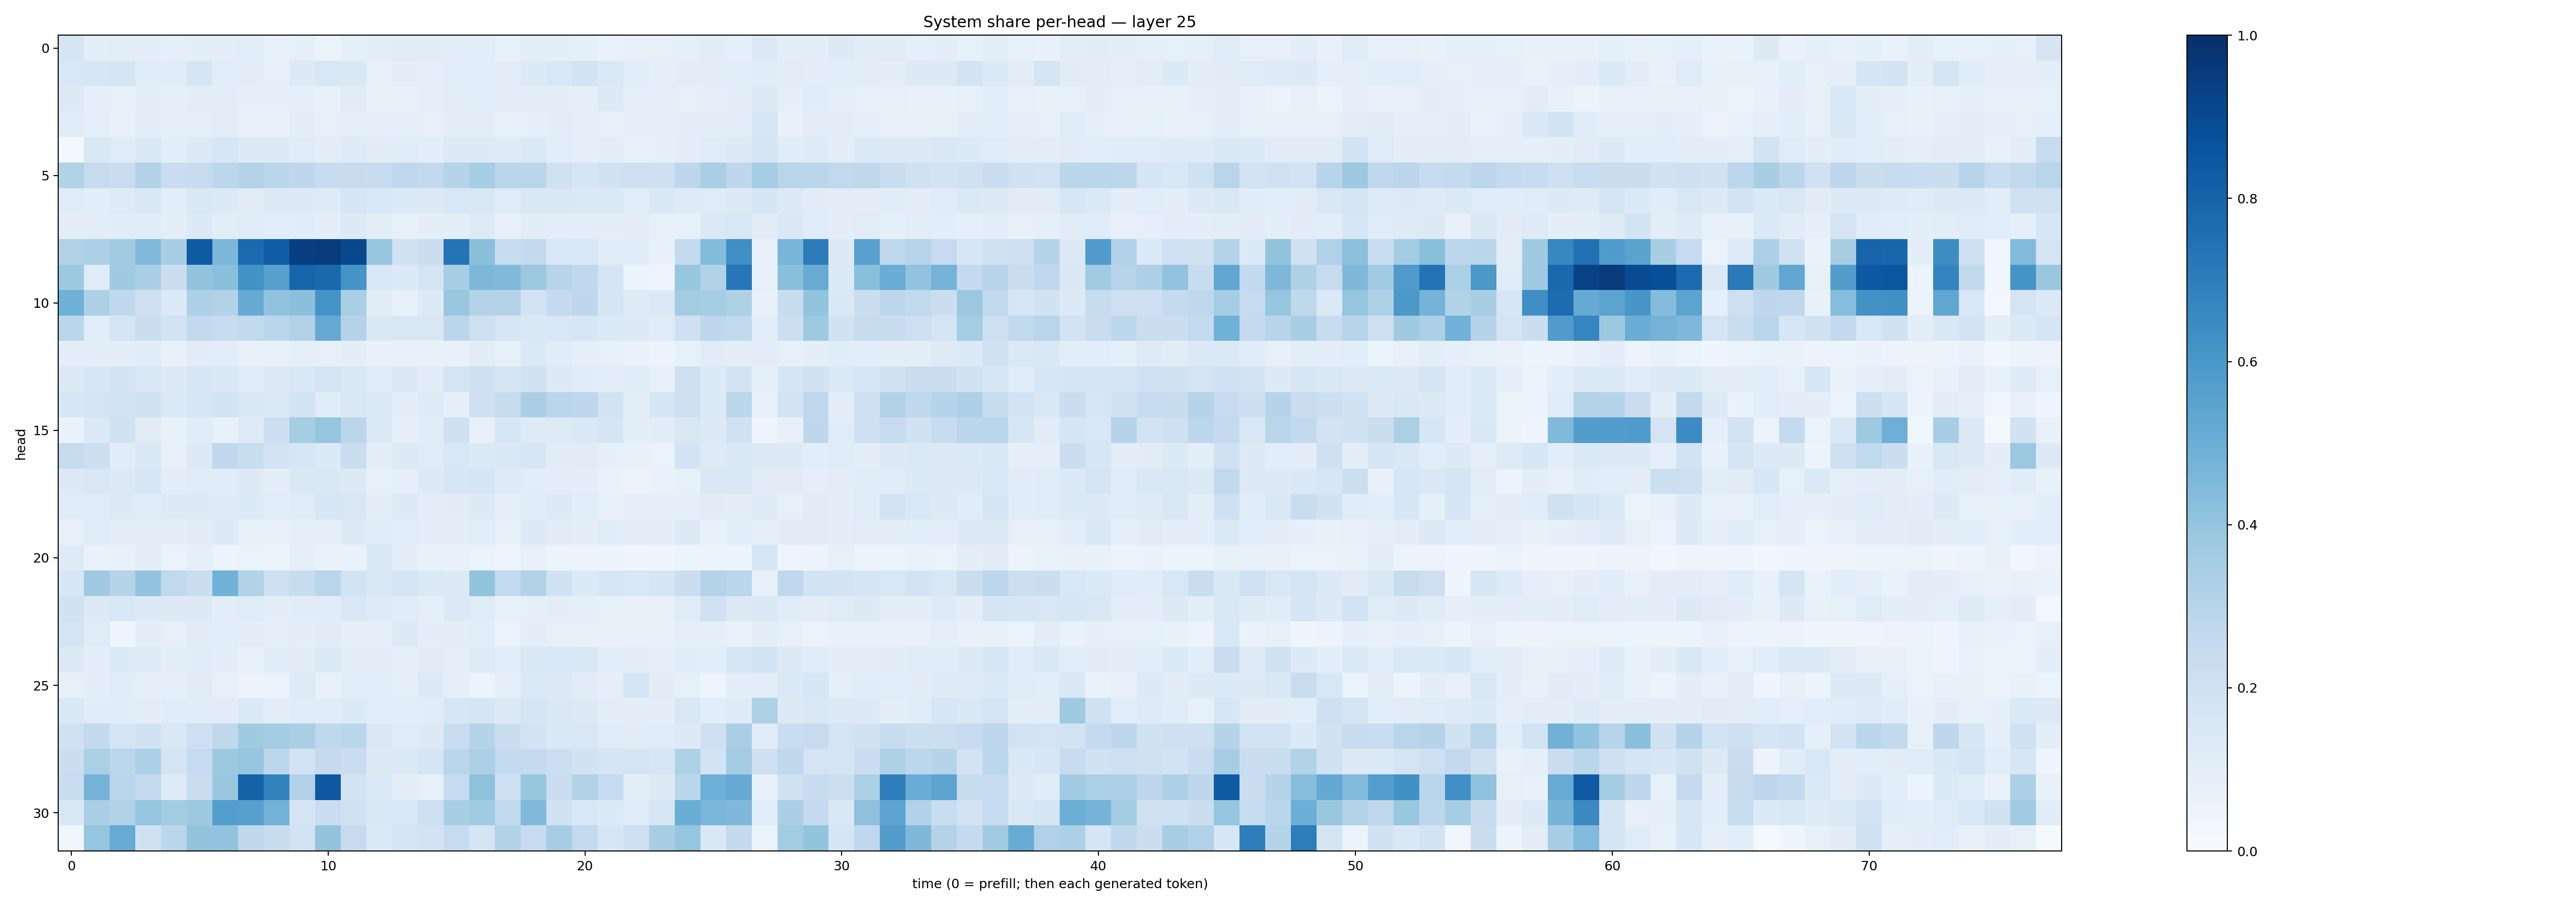

Source data for this figure (header and first rows):
0.1700065, 0.094801076, 0.101711474, 0.09760449, 0.090339415, 0.095700905, 0.09439258, 0.10575532, 0.08125436, 0.086162165, 0.06570285, 0.0936176, 0.095098, 0.11300837, 0.11041635, 0.101853184, 0.1067863, 0.084491104, 0.09474578, 0.09435616, 0.09276347, 0.066941366, 0.07916521, 0.08135743
0.1538, 0.1588, 0.1698, 0.1166, 0.1138, 0.1652, 0.1063, 0.09389, 0.08364, 0.1287, 0.1525, 0.1469, 0.08223, 0.09792, 0.08962, 0.1079, 0.1068, 0.09575, 0.1357, 0.1559, 0.1845, 0.1395, 0.1063, 0.09206
0.1308, 0.08821, 0.0827, 0.09483, 0.08794, 0.1026, 0.09594, 0.08768, 0.09112, 0.09274, 0.07803, 0.1117, 0.07755, 0.0743, 0.08965, 0.1024, 0.1078, 0.09498, 0.09699, 0.09923, 0.09287, 0.1254, 0.08873, 0.08794
0.1157, 0.0895, 0.07759, 0.09869, 0.08918, 0.09138, 0.1044, 0.07579, 0.0704, 0.1022, 0.08454, 0.09238, 0.09334, 0.09102, 0.07878, 0.09902, 0.09463, 0.08515, 0.09366, 0.1025, 0.08867, 0.08227, 0.09195, 0.09115
0.01927, 0.1473, 0.1207, 0.1436, 0.107, 0.1299, 0.1597, 0.1273, 0.1257, 0.1179, 0.1051, 0.1236, 0.1106, 0.1158, 0.09879, 0.1298, 0.1276, 0.1244, 0.1386, 0.1058, 0.09106, 0.09948, 0.0853, 0.08823
0.3147, 0.2455, 0.2266, 0.3096, 0.2294, 0.2347, 0.2798, 0.3048, 0.2832, 0.2737, 0.2356, 0.2456, 0.2415, 0.2666, 0.2617, 0.2992, 0.3456, 0.2819, 0.2868, 0.196, 0.169, 0.188, 0.2143, 0.2076
0.119, 0.1065, 0.1248, 0.1485, 0.1091, 0.1408, 0.1352, 0.1102, 0.1264, 0.1286, 0.1225, 0.1659, 0.1552, 0.139, 0.129, 0.1547, 0.151, 0.1179, 0.1482, 0.1431, 0.1373, 0.1398, 0.1091, 0.1412
0.09563, 0.1052, 0.1162, 0.1135, 0.09557, 0.1333, 0.1029, 0.1182, 0.1082, 0.114, 0.09443, 0.1258, 0.09503, 0.08531, 0.09938, 0.09758, 0.124, 0.08361, 0.1097, 0.103, 0.09553, 0.09841, 0.1027, 0.08583
0.3099, 0.3282, 0.3601, 0.4482, 0.34, 0.8322, 0.4599, 0.7755, 0.8256, 0.9397, 0.9526, 0.9039, 0.3978, 0.1946, 0.225, 0.7366, 0.4192, 0.2421, 0.2579, 0.155, 0.1537, 0.1156, 0.1146, 0.07527
0.375, 0.1188, 0.3693, 0.3381, 0.2234, 0.4014, 0.4241, 0.6223, 0.5607, 0.7942, 0.7791, 0.6124, 0.1548, 0.1337, 0.1745, 0.3441, 0.4544, 0.449, 0.3812, 0.2961, 0.2686, 0.1706, 0.05125, 0.05076
0.4922, 0.3245, 0.269, 0.2048, 0.1357, 0.3276, 0.3116, 0.5121, 0.405, 0.4192, 0.6136, 0.3376, 0.1122, 0.0842, 0.1278, 0.3854, 0.3059, 0.3057, 0.1805, 0.2501, 0.2745, 0.1649, 0.123, 0.1396
0.289, 0.1073, 0.1753, 0.2212, 0.1868, 0.2595, 0.2401, 0.2622, 0.2887, 0.3145, 0.5134, 0.3061, 0.142, 0.1502, 0.1491, 0.2848, 0.2139, 0.1622, 0.1481, 0.1525, 0.1639, 0.1375, 0.1294, 0.1181
0.1012, 0.1013, 0.09681, 0.1166, 0.07321, 0.1103, 0.1067, 0.07549, 0.07615, 0.08675, 0.08132, 0.1008, 0.07444, 0.07376, 0.07231, 0.07555, 0.1109, 0.08249, 0.1403, 0.1145, 0.0912, 0.08227, 0.06706, 0.05803
0.1309, 0.1593, 0.1798, 0.1442, 0.1278, 0.1629, 0.1442, 0.121, 0.1289, 0.1427, 0.1777, 0.1516, 0.1188, 0.1423, 0.1098, 0.1722, 0.2074, 0.1641, 0.1895, 0.1277, 0.1156, 0.1033, 0.1188, 0.07997
0.1609, 0.1733, 0.1867, 0.1919, 0.1392, 0.1595, 0.1848, 0.1442, 0.1376, 0.1848, 0.1165, 0.1472, 0.1365, 0.09676, 0.1245, 0.08904, 0.2077, 0.2447, 0.3396, 0.2854, 0.2764, 0.1872, 0.09984, 0.1662
0.06815, 0.1379, 0.188, 0.1106, 0.07286, 0.1168, 0.0765, 0.1218, 0.2156, 0.3517, 0.397, 0.2851, 0.1403, 0.08904, 0.1141, 0.2092, 0.07994, 0.1581, 0.1213, 0.1245, 0.1463, 0.1694, 0.09994, 0.1124
0.2424, 0.2177, 0.1139, 0.1424, 0.08586, 0.1266, 0.2698, 0.2337, 0.1807, 0.1608, 0.1359, 0.2249, 0.09411, 0.1281, 0.1183, 0.1548, 0.14, 0.1414, 0.1601, 0.1099, 0.1097, 0.0882, 0.07427, 0.06372
0.13, 0.1485, 0.1327, 0.1622, 0.1051, 0.1191, 0.1135, 0.1255, 0.09396, 0.1409, 0.1467, 0.1288, 0.07982, 0.09045, 0.1324, 0.1621, 0.169, 0.1238, 0.1079, 0.1038, 0.09683, 0.06758, 0.05488, 0.06729
0.1211, 0.1196, 0.1262, 0.1135, 0.128, 0.1282, 0.1247, 0.1346, 0.1057, 0.1173, 0.164, 0.1491, 0.1009, 0.1289, 0.1046, 0.1101, 0.1324, 0.09141, 0.1194, 0.1269, 0.1066, 0.07744, 0.09096, 0.08892
0.0777, 0.1192, 0.1032, 0.1039, 0.09661, 0.1125, 0.1254, 0.08275, 0.07576, 0.09239, 0.08995, 0.1251, 0.1199, 0.1075, 0.09517, 0.09677, 0.1092, 0.08207, 0.1357, 0.112, 0.09838, 0.1154, 0.1027, 0.09948
0.1226, 0.07013, 0.07187, 0.0944, 0.06496, 0.08806, 0.06222, 0.06419, 0.06024, 0.08647, 0.06807, 0.06962, 0.1414, 0.095, 0.07635, 0.07437, 0.0659, 0.05033, 0.0794, 0.06154, 0.057, 0.05128, 0.04452, 0.04075
0.1593, 0.3679, 0.2977, 0.4034, 0.2645, 0.2188, 0.4845, 0.3128, 0.2134, 0.2421, 0.2922, 0.1864, 0.1503, 0.1726, 0.1404, 0.1273, 0.3993, 0.2551, 0.3086, 0.1935, 0.1335, 0.1588, 0.154, 0.1662
0.1927, 0.127, 0.1547, 0.1308, 0.1311, 0.1312, 0.1028, 0.12, 0.09702, 0.1164, 0.1162, 0.1492, 0.1233, 0.1165, 0.09252, 0.1392, 0.1173, 0.07945, 0.0886, 0.09423, 0.09101, 0.08586, 0.07126, 0.07467
0.1743, 0.1199, 0.04362, 0.1007, 0.08, 0.1123, 0.1059, 0.09962, 0.09256, 0.09959, 0.1095, 0.086, 0.09184, 0.1304, 0.1003, 0.1013, 0.1084, 0.06542, 0.1, 0.08312, 0.07649, 0.07219, 0.07414, 0.07519
0.1257, 0.09734, 0.1345, 0.1216, 0.1029, 0.1159, 0.09709, 0.08326, 0.1139, 0.1133, 0.139, 0.101, 0.1053, 0.08629, 0.1127, 0.08925, 0.1227, 0.1057, 0.145, 0.1536, 0.1513, 0.1081, 0.09563, 0.08974
0.0798, 0.09821, 0.1147, 0.09164, 0.09222, 0.1125, 0.08242, 0.05575, 0.06394, 0.1221, 0.07596, 0.1086, 0.1074, 0.09351, 0.1251, 0.08736, 0.06133, 0.08844, 0.14, 0.1311, 0.1105, 0.09293, 0.1737, 0.1119
0.148, 0.1156, 0.115, 0.09824, 0.116, 0.1148, 0.1121, 0.1389, 0.1033, 0.1182, 0.1161, 0.1357, 0.1059, 0.1078, 0.1154, 0.1615, 0.1657, 0.1251, 0.1682, 0.1425, 0.1256, 0.09733, 0.1047, 0.1014
0.2007, 0.2582, 0.1767, 0.1912, 0.1462, 0.2111, 0.2713, 0.3693, 0.3581, 0.3379, 0.2732, 0.2856, 0.1464, 0.1208, 0.1292, 0.2292, 0.2985, 0.2199, 0.1825, 0.1452, 0.1517, 0.1189, 0.1113, 0.1187
0.2223, 0.3358, 0.2802, 0.3297, 0.1794, 0.2477, 0.3762, 0.3961, 0.2776, 0.1842, 0.2527, 0.2301, 0.1314, 0.1355, 0.1711, 0.2851, 0.3257, 0.2551, 0.2506, 0.2149, 0.1877, 0.1685, 0.1752, 0.1563
0.2328, 0.4737, 0.2903, 0.2566, 0.1242, 0.2266, 0.3854, 0.8077, 0.6823, 0.3168, 0.8437, 0.1839, 0.1356, 0.09419, 0.07981, 0.2483, 0.4111, 0.21, 0.3911, 0.2277, 0.313, 0.2462, 0.09862, 0.1259
0.1495, 0.3364, 0.3116, 0.3958, 0.3579, 0.3756, 0.5676, 0.5618, 0.4785, 0.1793, 0.2294, 0.2014, 0.1516, 0.1532, 0.2131, 0.3431, 0.3641, 0.2631, 0.4462, 0.1897, 0.1554, 0.1353, 0.1182, 0.157
0.03894, 0.3983, 0.5088, 0.1974, 0.2854, 0.4011, 0.4024, 0.2701, 0.2348, 0.1819, 0.401, 0.243, 0.1363, 0.1789, 0.1829, 0.2498, 0.176, 0.3141, 0.2474, 0.3507, 0.2548, 0.1564, 0.2083, 0.3409
